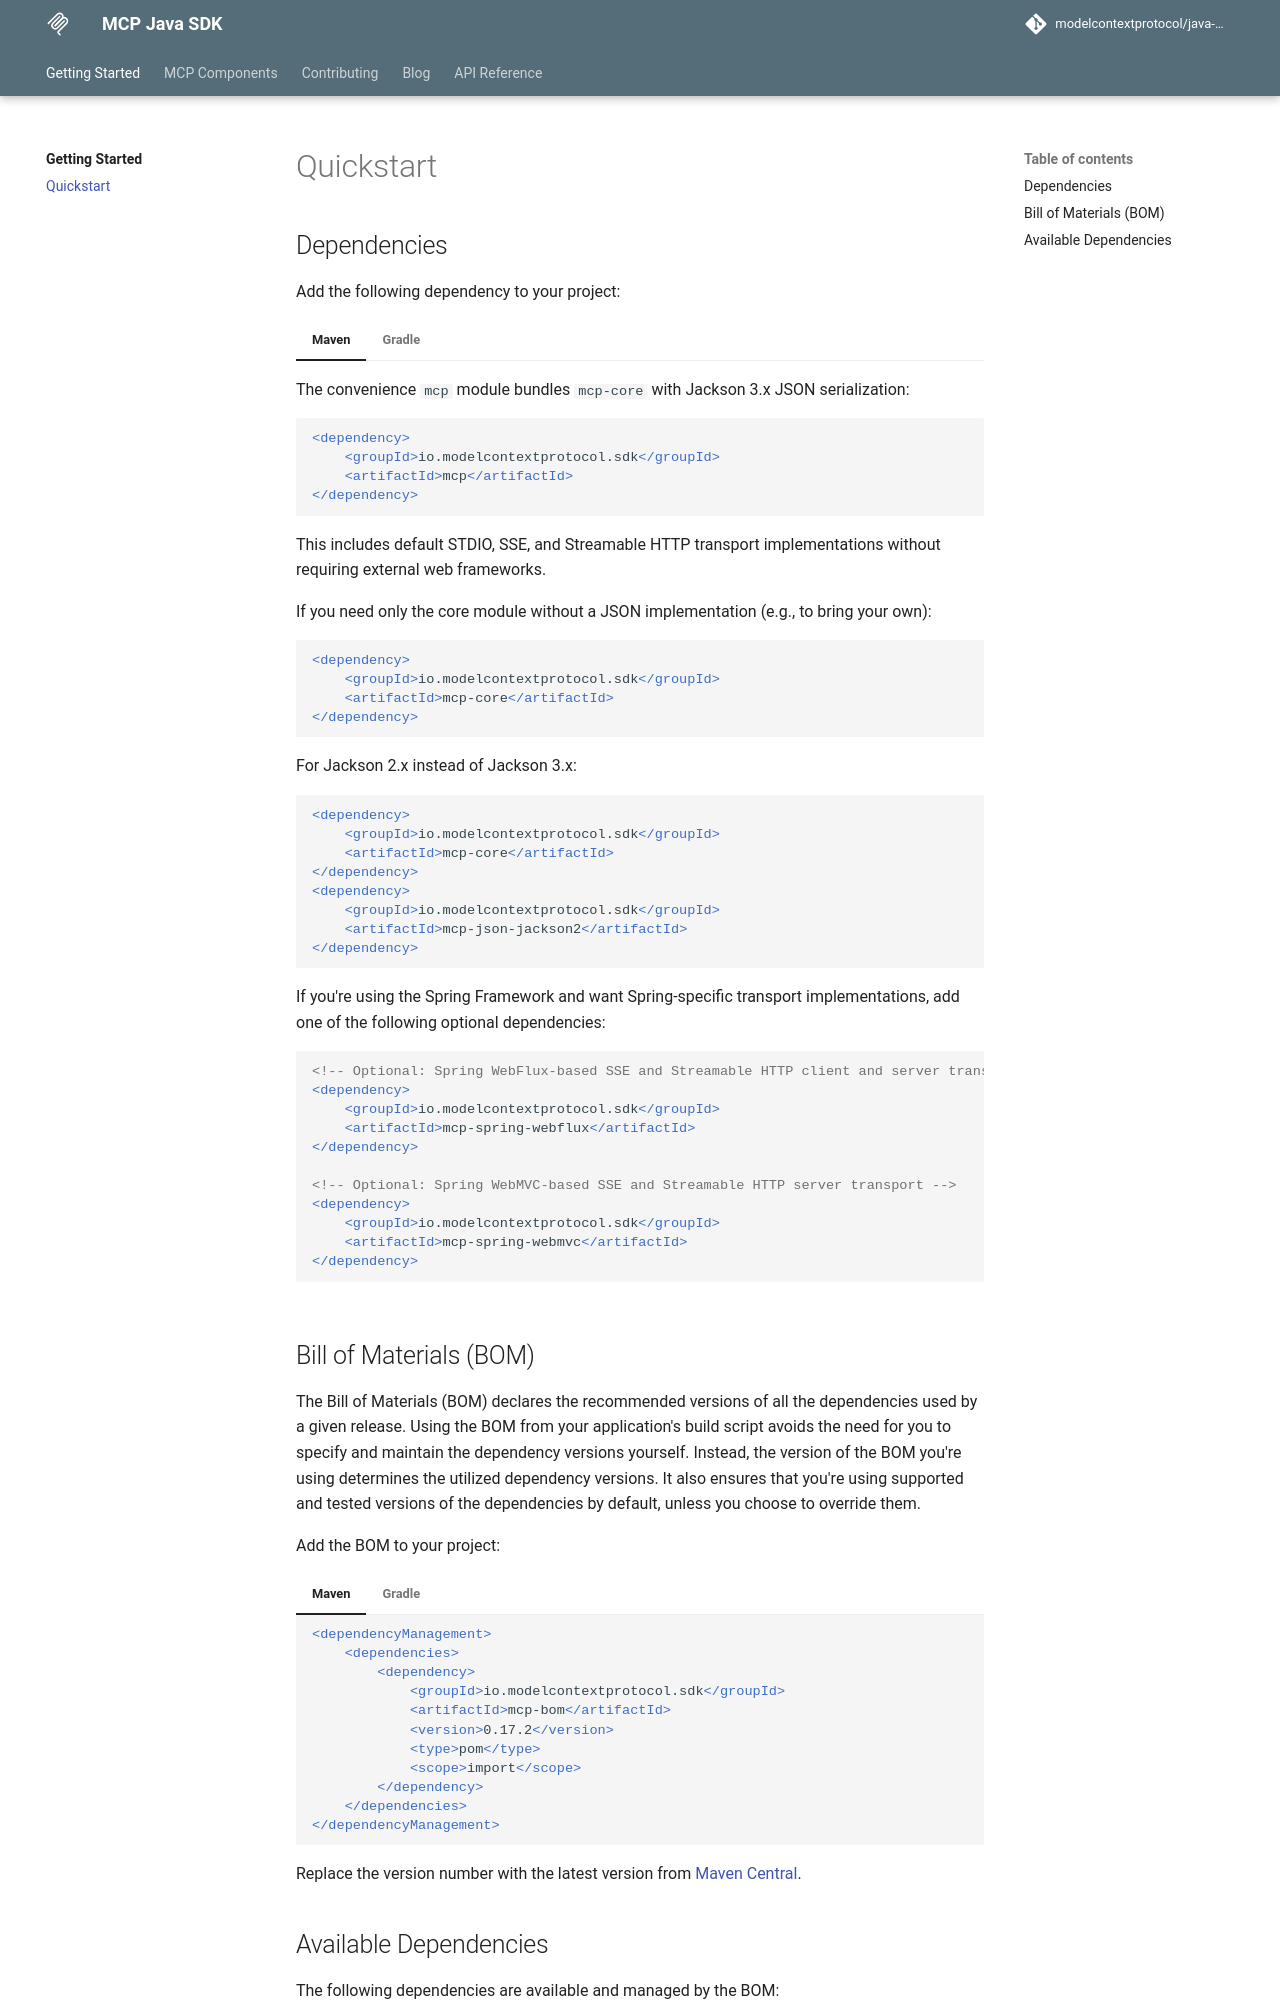

repository: modelcontextprotocol/java-sdk · page: 0.18.6-SNAPSHOT/quickstart/index.html · generator: mkdocs

---
title: Quickstart
description: Get started with the MCP Java SDK dependencies and configuration
---

# Quickstart

Add the SDK to your build, then make a first call to an MCP server. The SDK requires Java 17 or later.

## Dependencies

### Bill of Materials (BOM)

Import the BOM so that all SDK modules use the same version and the dependencies below need no version of their own:

=== "Maven"

    ```xml
    <dependencyManagement>
        <dependencies>
            <dependency>
                <groupId>io.modelcontextprotocol.sdk</groupId>
                <artifactId>mcp-bom</artifactId>
                <version>2.2.0</version>
                <type>pom</type>
                <scope>import</scope>
            </dependency>
        </dependencies>
    </dependencyManagement>
    ```

=== "Gradle"

    ```groovy
    dependencies {
        implementation platform("io.modelcontextprotocol.sdk:mcp-bom:2.2.0")
    }
    ```

Replace the version number with the latest version from [Maven Central](https://central.sonatype.com/artifact/io.modelcontextprotocol.sdk/mcp).

!!! note
    The modern client and server, for the 2026-07-28 specification, are available from 2.2.0.

### SDK

Add the `mcp` module, which bundles `mcp-core` with Jackson 3.x JSON serialization:

=== "Maven"

    ```xml
    <dependency>
        <groupId>io.modelcontextprotocol.sdk</groupId>
        <artifactId>mcp</artifactId>
    </dependency>
    ```

=== "Gradle"

    ```groovy
    dependencies {
        implementation "io.modelcontextprotocol.sdk:mcp"
    }
    ```

This is all a client needs. It includes the modern and the legacy client and server, with their STDIO and HTTP transports, and requires no web framework.

!!! note "HTTP servers"
    The HTTP server transports are built on the Servlet API, which the SDK does not bring in. Run them in a Servlet container, such as Tomcat or Jetty, with async support enabled.

### Other Setups

**Jackson 2.x instead of Jackson 3.x.** Use `mcp-core` with the Jackson 2 module in place of `mcp`:

=== "Maven"

    ```xml
    <dependency>
        <groupId>io.modelcontextprotocol.sdk</groupId>
        <artifactId>mcp-core</artifactId>
    </dependency>
    <dependency>
        <groupId>io.modelcontextprotocol.sdk</groupId>
        <artifactId>mcp-json-jackson2</artifactId>
    </dependency>
    ```

=== "Gradle"

    ```groovy
    dependencies {
        implementation "io.modelcontextprotocol.sdk:mcp-core"
        implementation "io.modelcontextprotocol.sdk:mcp-json-jackson2"
    }
    ```

**Your own JSON implementation.** Depend on `mcp-core` alone and provide the JSON binding yourself.

**Spring applications.** Spring WebFlux and WebMVC transports for the legacy client and server are part of [Spring AI](https://docs.spring.io/spring-ai/reference/2.1.0-SNAPSHOT/api/mcp/mcp-overview.html) 2.0+ (group `org.springframework.ai`), not of this SDK:

=== "Maven"

    ```xml
    <!-- Spring WebFlux-based SSE and Streamable HTTP client and server transport -->
    <dependency>
        <groupId>org.springframework.ai</groupId>
        <artifactId>mcp-spring-webflux</artifactId>
    </dependency>

    <!-- Spring WebMVC-based SSE and Streamable HTTP server transport -->
    <dependency>
        <groupId>org.springframework.ai</groupId>
        <artifactId>mcp-spring-webmvc</artifactId>
    </dependency>
    ```

=== "Gradle"

    ```groovy
    dependencies {
        // Spring WebFlux-based SSE and Streamable HTTP client and server transport
        implementation "org.springframework.ai:mcp-spring-webflux"

        // Spring WebMVC-based SSE and Streamable HTTP server transport
        implementation "org.springframework.ai:mcp-spring-webmvc"
    }
    ```

With the `spring-ai-bom` or the Spring AI starters (`spring-ai-starter-mcp-server-webflux`, `spring-ai-starter-mcp-server-webmvc`, `spring-ai-starter-mcp-client-webflux`), no explicit version is needed.

For the modern client and server, Spring AI 2.1+ provides Boot starters and Spring transports; see [MCP Client Boot Starter](https://docs.spring.io/spring-ai/reference/2.1.0-SNAPSHOT/api/mcp/mcp-client-boot-starter-docs.html) and [MCP 2026-07-28 Servers](https://docs.spring.io/spring-ai/reference/2.1.0-SNAPSHOT/api/mcp/mcp-modern-server-boot-starter-docs.html).
